Photos from the image-classification dataset "cleaned_dataset" in the GitHub repository Raja-Lakshmanan/ElectronicComponentClassifier. Its 10 classes are: capacitor, diode, fuse, inductor, integrated circuit, LED, potentiometer, push button, resistor, transistor.

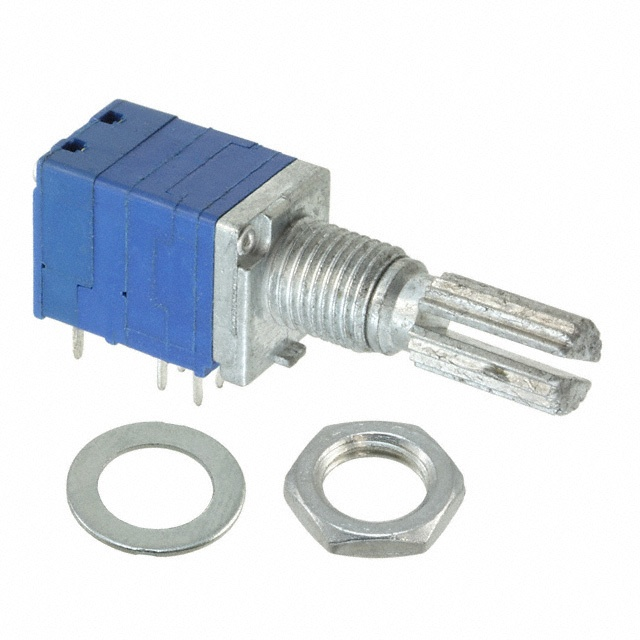
Label: potentiometer

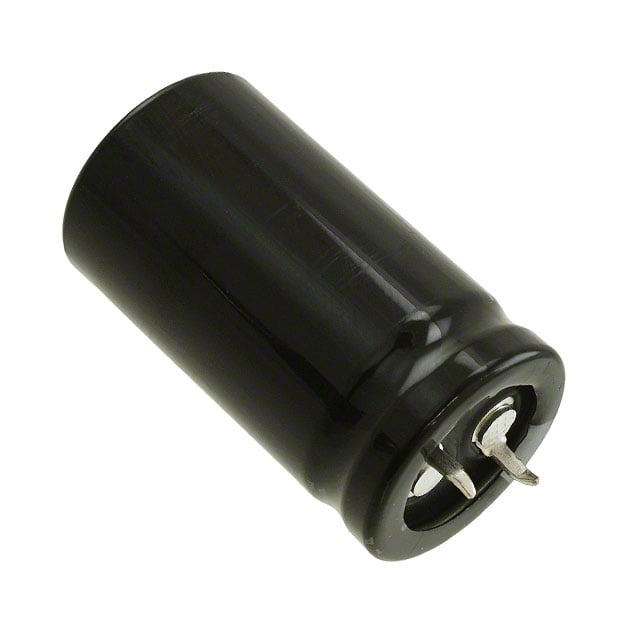
Label: capacitor

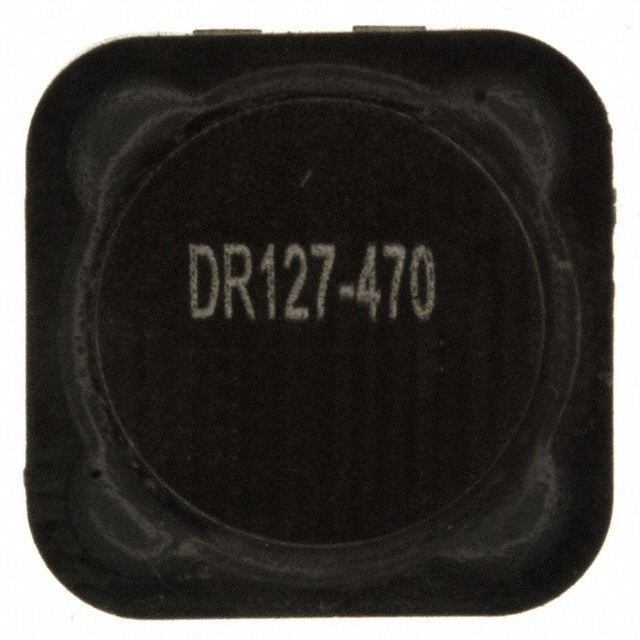
Label: inductor

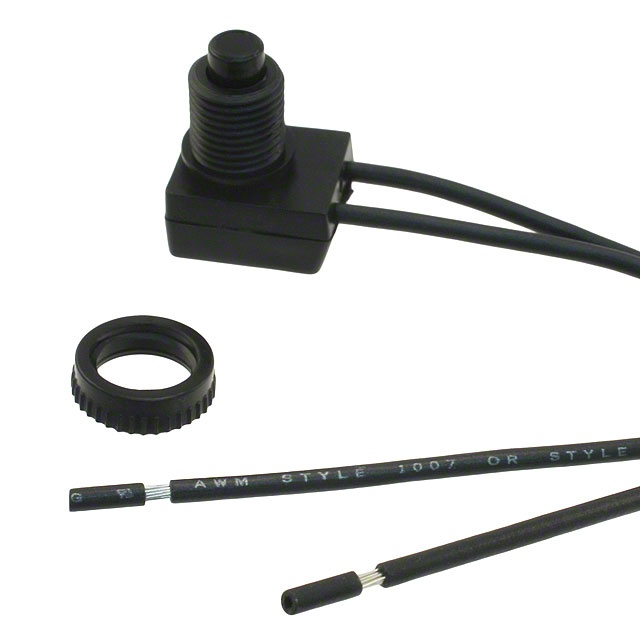
Label: push button

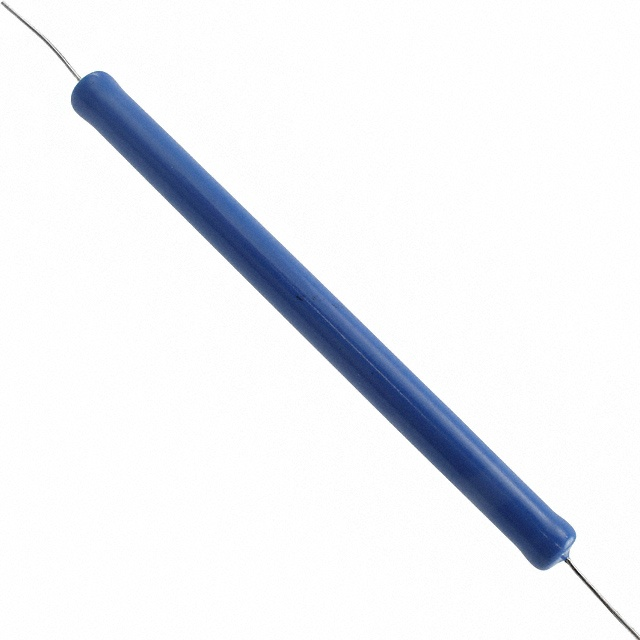
Label: resistor

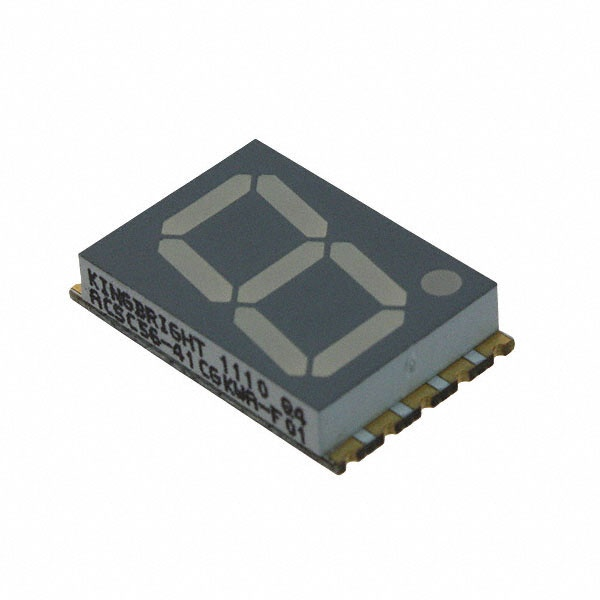
Label: LED
